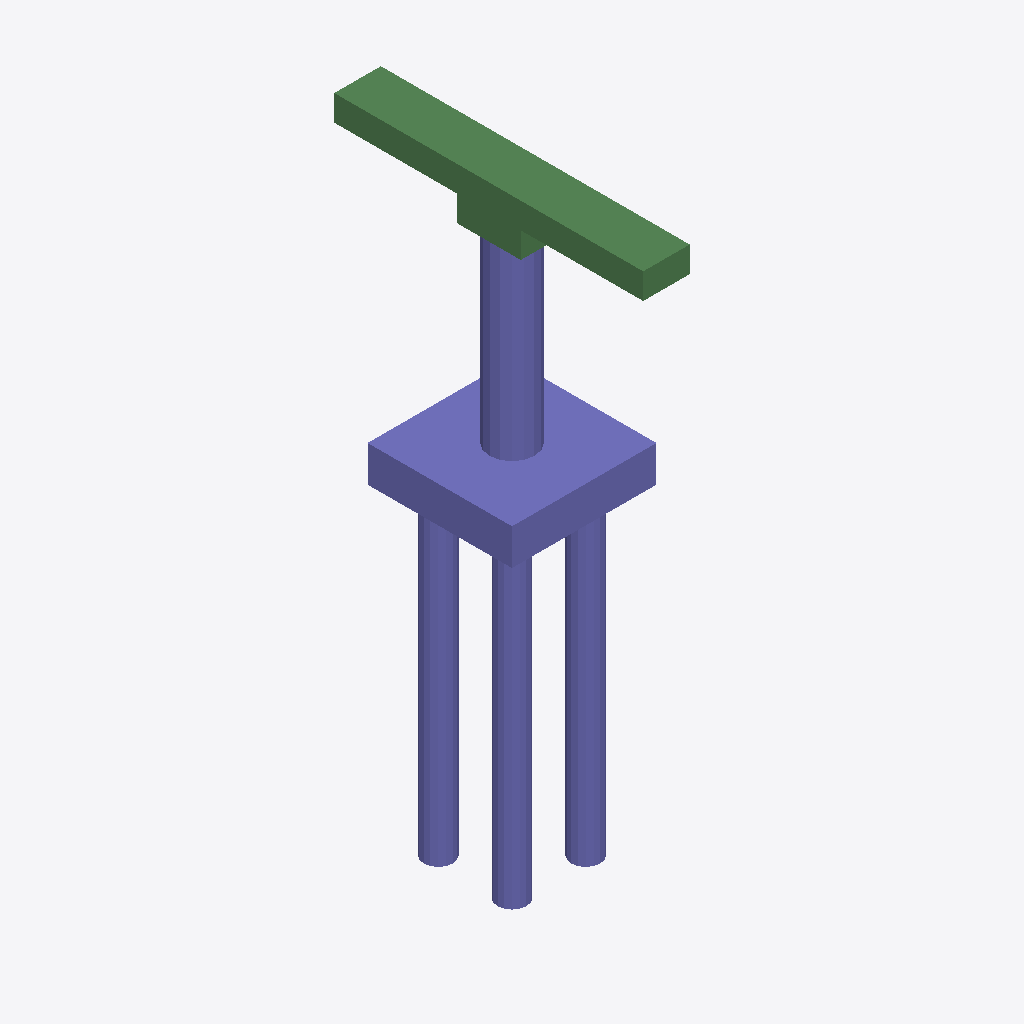
Isometric view of an IFC building model (IFC-SPF (STEP), schema IFC2X3, length unit metre), seen from the south-west, elements coloured by IFC class: 32 columns (violet), 8 beams (green).
Extent 4.5 m × 9.6 m × 18.5 m (x, y, z). Storeys (1): floor#1 at 0.00 m. Elements (50): 42 IfcColumn, 8 IfcBeam.

HEADER;
FILE_DESCRIPTION(('model build from MIDAS'),'2;1');
FILE_NAME('','2026-06-12T14:39:52',(),(),'','','');
FILE_SCHEMA(('IFC2X3'));
ENDSEC;
DATA;
#7=IFCPROJECT('1bg7jSmsX3IfGCsbcrxsGL',#1,'M_20_3L_NF_S_Sub',$,$,'M_20_3L_NF_S_Sub',$,(),#8);
#10=IFCSITE('3B18FTwmz3rgVF4daRC1$l',#1,'The site',$,$,#11,#16,$,.ELEMENT.,$,$,$,$,$);
#24=IFCBUILDING('23jCSvoez3gQJGIP2m5nEn',#1,'The building',$,$,#25,#30,$,.ELEMENT.,$,$,$);
#38=IFCBUILDINGSTOREY('11rcnsDbn3KeW$Wtgc5XN2',#1,'floor#1',$,$,#39,#44,$,.ELEMENT.,-18.525);
#1531=IFCCOLUMN('2CZdOiIbDDjB1HgHGSLhMT',#1,'Column#61',$,$,#1532,#1537,$);
#53=IFCCOLUMN('0YpEQrUvv0_hi2irsD9krJ',#1,'Column#9',$,$,#54,#59,$);
#1552=IFCBEAM('2sLjhJuFj0nfEGsyRv10QR',#1,'Beam#62',$,$,#1553,#1558,$);
#1594=IFCBEAM('3bLJlCwRbCDxr8srWYjrnC',#1,'Beam#64',$,$,#1595,#1600,$);
#1468=IFCBEAM('3tQ7Z2MH9EPOuKljEj4NjO',#1,'Beam#53',$,$,#1469,#1474,$);
#1447=IFCBEAM('2VELchjLTFVOcludhimjYD',#1,'Beam#52',$,$,#1448,#1453,$);
#1615=IFCBEAM('1X2JoAGL55AOklysREd$Ac',#1,'Beam#65',$,$,#1616,#1621,$);
#1039=IFCCOLUMN('1RdUyfwtrF7QkAW9mY4Pco',#1,'Column#39',$,$,#1040,#1045,$);
#1073=IFCCOLUMN('2eQmI0h_j8e8sBKjsJQa0A',#1,'Column#40',$,$,#1074,#1079,$);
#393=IFCCOLUMN('2zpwt0Y5n5qgGpwc0SL1Lv',#1,'Column#20',$,$,#394,#399,$);
#359=IFCCOLUMN('36_OdRXc125eq5IHJ9hV5D',#1,'Column#19',$,$,#360,#365,$);
#665=IFCCOLUMN('0l9MF9LO178vteViG44CJu',#1,'Column#28',$,$,#666,#671,$);
#631=IFCCOLUMN('0lKHSBn_P1ZxKnNQQNSJ4d',#1,'Column#27',$,$,#632,#637,$);
#767=IFCCOLUMN('20rG3DKGP9Xe9Ss$sxpQ3V',#1,'Column#31',$,$,#768,#773,$);
#801=IFCCOLUMN('3sL3S4RHL9ogIoLtMufZAp',#1,'Column#32',$,$,#802,#807,$);
#1311=IFCCOLUMN('3jzLWr2OL4iA1PDKa2v5sV',#1,'Column#47',$,$,#1312,#1317,$);
#1345=IFCCOLUMN('1qEdaYPhHCWAt_6ZUb0JP1',#1,'Column#48',$,$,#1346,#1351,$);
#529=IFCCOLUMN('1DnkjgS_9FGOMofb2PIHdt',#1,'Column#24',$,$,#530,#535,$);
#495=IFCCOLUMN('1IN70elt13CRWBh6Dbl$e3',#1,'Column#23',$,$,#496,#501,$);
#937=IFCCOLUMN('2w9ISoRJX6fBScyNsYRpcE',#1,'Column#36',$,$,#938,#943,$);
#903=IFCCOLUMN('25TS7keYLFLv6xb2skQlW1',#1,'Column#35',$,$,#904,#909,$);
#1209=IFCCOLUMN('2btih9Nd54ywJtDKSU$yM6',#1,'Column#44',$,$,#1210,#1215,$);
#1175=IFCCOLUMN('3pRRw7XNj8H8RlwC9pciHq',#1,'Column#43',$,$,#1176,#1181,$);
#1379=IFCCOLUMN('3zrd_J8iT3k9fKFxyzoVUp',#1,'Column#49',$,$,#1380,#1385,$);
#971=IFCCOLUMN('3GK1MhjK92DAG$ogWdrnR_',#1,'Column#37',$,$,#972,#977,$);
#291=IFCCOLUMN('1DJ3aELYD3MPSj0GLPLSMt',#1,'Column#17',$,$,#292,#297,$);
#427=IFCCOLUMN('3AkTeysTbFxgRQtM2kJdMo',#1,'Column#21',$,$,#428,#433,$);
#563=IFCCOLUMN('3$97XhtK15rPpBaOEGPx5q',#1,'Column#25',$,$,#564,#569,$);
#835=IFCCOLUMN('1NtIT4vc14pQEa9WvoUHCU',#1,'Column#33',$,$,#836,#841,$);
#1243=IFCCOLUMN('2cvAgtBdvAZQ1mIH4trDXb',#1,'Column#45',$,$,#1244,#1249,$);
#699=IFCCOLUMN('2rMfehMYPAfuEZyMtozrB_',#1,'Column#29',$,$,#700,#705,$);
#1107=IFCCOLUMN('0LxpSnQlnB0fGdL6D8HV6L',#1,'Column#41',$,$,#1108,#1113,$);
#257=IFCCOLUMN('0Gth0uAmz0eupMzMxaRBnh',#1,'Column#16',$,$,#258,#263,$);
#223=IFCCOLUMN('0r3AQ0A99A$9i8x1SDPwFQ',#1,'Column#15',$,$,#224,#229,$);
#1573=IFCBEAM('25klFGivDC3uCDn3JUlZ_B',#1,'Beam#63',$,$,#1574,#1579,$);
#1489=IFCBEAM('2FqfeG6STAzvL_oRkZof3I',#1,'Beam#54',$,$,#1490,#1495,$);
#1510=IFCBEAM('2jlPsdRHHBbhiBY2E9byXD',#1,'Beam#57',$,$,#1511,#1516,$);
#155=IFCCOLUMN('174QrwFyD2svvtfxBFuIIr',#1,'Column#13',$,$,#156,#161,$);
#121=IFCCOLUMN('12sn55qXr4EhYQqUiRVi16',#1,'Column#12',$,$,#122,#127,$);
#87=IFCCOLUMN('3eo$nUIIv5GeGHmg7ybxCe',#1,'Column#11',$,$,#88,#93,$);
ENDSEC;
